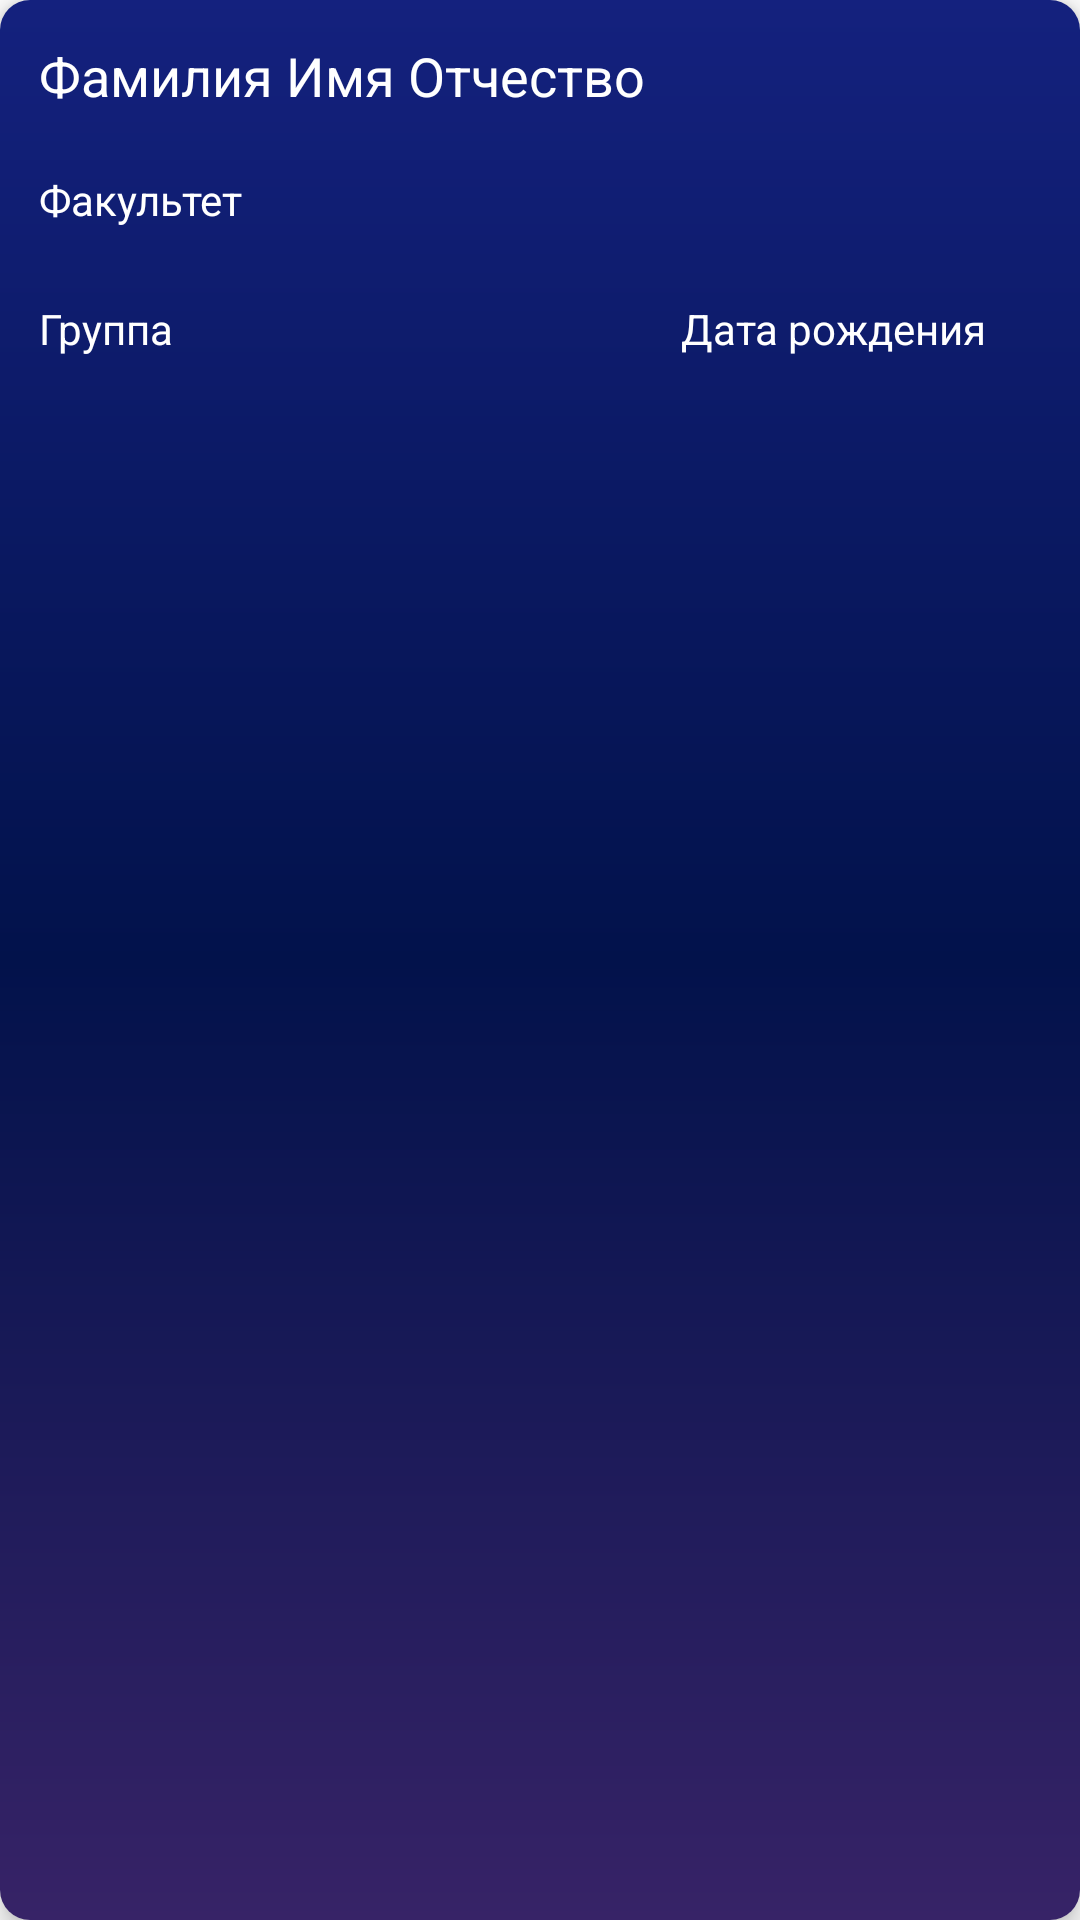

Android layout source for this screen:
<!-- AndroidManifest.xml: application theme Theme.SamsungStudentDB -->
<!-- res/layout/student_list_item.xml -->
<?xml version="1.0" encoding="utf-8"?>
<androidx.cardview.widget.CardView xmlns:android="http://schemas.android.com/apk/res/android"
    xmlns:app="http://schemas.android.com/apk/res-auto"
    android:layout_width="match_parent"
    android:layout_height="wrap_content"
    android:layout_margin="5dp"
    app:cardCornerRadius ="10dp"
    app:cardElevation="5dp">

    <RelativeLayout
        android:layout_width="match_parent"
        android:layout_height="match_parent"
        android:background="@drawable/user_bg_item">

        <TextView
            android:id="@+id/fullNameView"
            android:layout_width="wrap_content"
            android:layout_height="35dp"
            android:layout_marginStart="8dp"
            android:layout_marginTop="8dp"
            android:layout_marginEnd="8dp"
            android:layout_marginBottom="4dp"
            android:padding="5dp"
            android:text="Фамилия Имя Отчество"
            android:textColor="@color/white"
            android:textSize="18sp" />


        <TextView
            android:id="@+id/facultyView"
            android:layout_width="wrap_content"
            android:layout_height="30dp"
            android:layout_below="@+id/fullNameView"
            android:layout_marginStart="8dp"
            android:layout_marginTop="5dp"
            android:layout_marginEnd="8dp"
            android:layout_marginBottom="8dp"
            android:padding="5dp"
            android:text="Факультет"
            android:textColor="@color/white"
            android:textSize="14sp" />

        <TextView
            android:id="@+id/birthdayView"
            android:layout_width="130dp"
            android:layout_height="30dp"
            android:layout_below="@+id/facultyView"
            android:layout_alignParentEnd="true"
            android:layout_marginStart="8dp"
            android:layout_marginTop="5dp"
            android:layout_marginEnd="8dp"
            android:layout_marginBottom="8dp"
            android:padding="5dp"
            android:text="Дата рождения"
            android:textColor="@color/white"
            android:textSize="14sp" />

        <TextView
            android:id="@+id/groupNum"
            android:layout_width="wrap_content"
            android:layout_height="30dp"
            android:layout_below="@+id/facultyView"
            android:layout_marginStart="8dp"
            android:layout_marginTop="5dp"
            android:layout_marginEnd="8dp"
            android:layout_marginBottom="8dp"
            android:padding="5dp"
            android:text="Группа"
            android:textColor="@color/white"
            android:textSize="14sp" />


        <ImageView
            android:id="@+id/icUserEditView"
            android:layout_width="wrap_content"
            android:layout_height="wrap_content"
            android:layout_alignParentEnd="true"
            android:layout_marginStart="4dp"
            android:layout_marginTop="4dp"
            android:layout_marginEnd="50dp"
            android:layout_marginBottom="4dp"
            android:padding="5dp"
            app:srcCompat="@drawable/ic_settings" />

        <ImageView
            android:id="@+id/icUserDeleteView"
            android:layout_width="wrap_content"
            android:layout_height="wrap_content"
            android:layout_alignParentEnd="true"
            android:layout_marginStart="4dp"
            android:layout_marginTop="4dp"
            android:layout_marginEnd="4dp"
            android:layout_marginBottom="4dp"
            android:padding="5dp"
            app:srcCompat="@drawable/ic_delete" />



    </RelativeLayout>

</androidx.cardview.widget.CardView>
<!-- resources referenced by this layout -->
<resources>
  <color name="white">#FFFFFFFF</color>
  <!-- drawable user_bg_item (drawable) -->
  <?xml version="1.0" encoding="utf-8"?>
  <shape xmlns:android="http://schemas.android.com/apk/res/android"
      android:shape="rectangle">
  
      <gradient
          android:angle="90"
          android:centerColor="#02124B"
          android:endColor="#14217E"
          android:startColor="#372367"
          android:type="linear" />
  
      <corners android:radius="0dp" />
  
  </shape>
  <style name="Theme.SamsungStudentDB" parent="Base.Theme.SamsungStudentDB" />
  <style name="Base.Theme.SamsungStudentDB" parent="Theme.MaterialComponents.Light.DarkActionBar">
          
          
      </style>
</resources>
